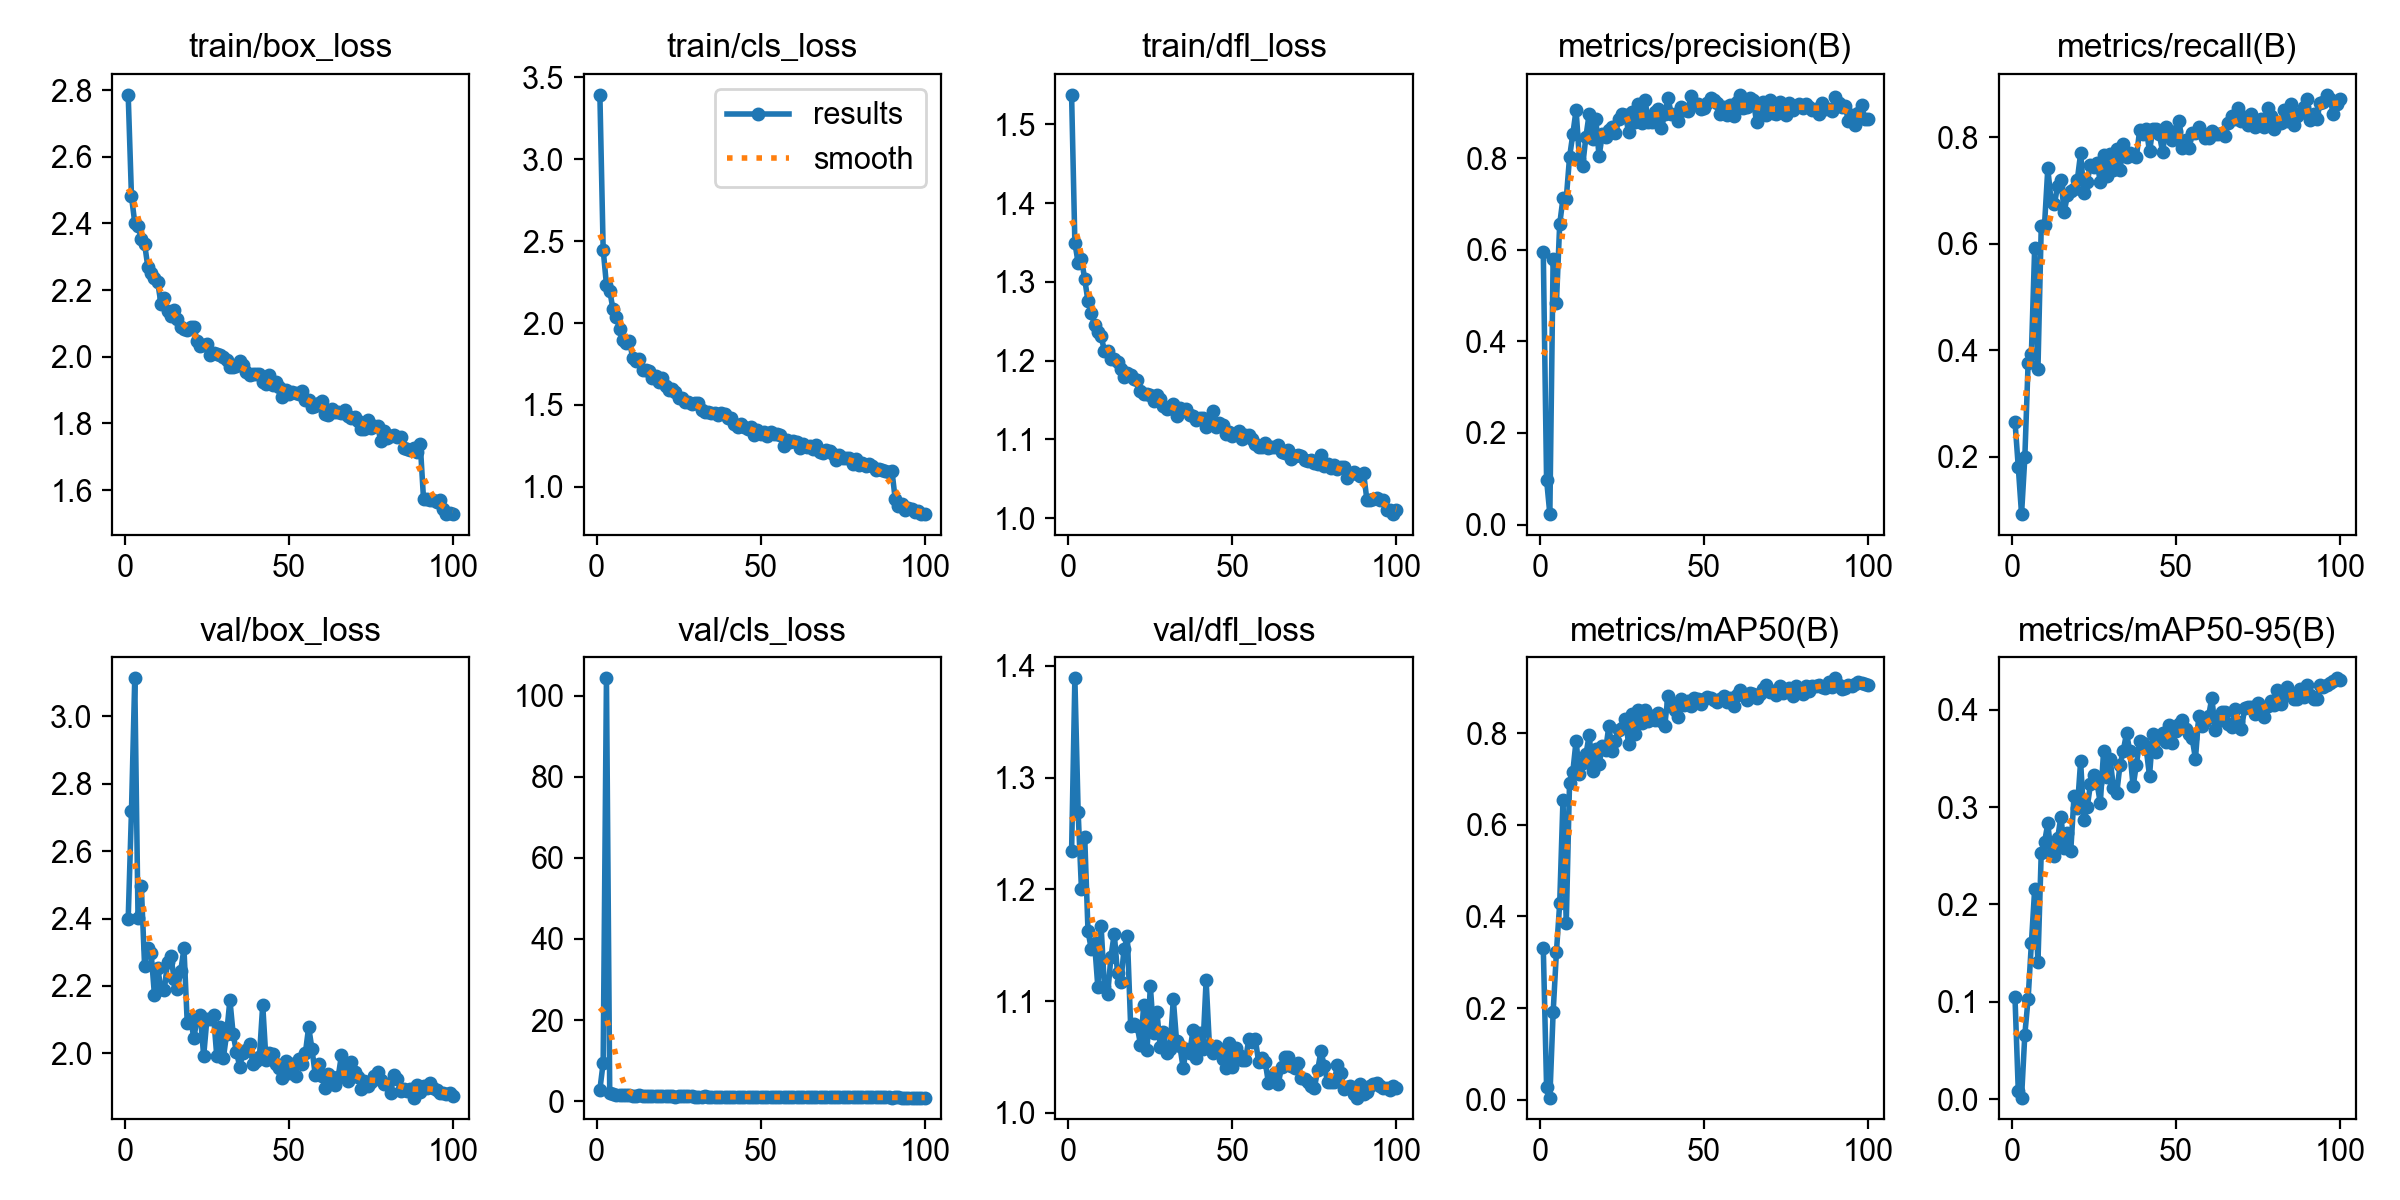

The table this chart was drawn from, first rows:
epoch, time, train/box_loss, train/cls_loss, train/dfl_loss, metrics/precision(B), metrics/recall(B), metrics/mAP50(B), metrics/mAP50-95(B), val/box_loss, val/cls_loss, val/dfl_loss, lr/pg0, lr/pg1, lr/pg2
1, 128.2, 2.786, 3.394, 1.538, 0.5948, 0.266, 0.3312, 0.1044, 2.398, 2.835, 1.234, 0.0006603, 0.0006603, 0.0006603
2, 226.1, 2.481, 2.449, 1.35, 0.0982, 0.1809, 0.02848, 0.00864, 2.719, 9.439, 1.389, 0.001314, 0.001314, 0.001314
3, 330.7, 2.402, 2.233, 1.324, 0.02292, 0.0922, 0.00446, 0.00146, 3.113, 104.3, 1.269, 0.001954, 0.001954, 0.001954
4, 452.4, 2.391, 2.197, 1.329, 0.5804, 0.1986, 0.1905, 0.06627, 2.401, 1.96, 1.2, 0.001941, 0.001941, 0.001941
5, 574.9, 2.354, 2.084, 1.303, 0.4833, 0.3759, 0.3217, 0.1031, 2.497, 1.708, 1.247, 0.001921, 0.001921, 0.001921
6, 682.9, 2.339, 2.037, 1.275, 0.656, 0.3936, 0.4285, 0.1602, 2.26, 1.482, 1.163, 0.001901, 0.001901, 0.001901
7, 778.4, 2.269, 1.963, 1.26, 0.7123, 0.5922, 0.655, 0.2157, 2.313, 1.588, 1.147, 0.001881, 0.001881, 0.001881
8, 900.9, 2.251, 1.897, 1.246, 0.7117, 0.3653, 0.3849, 0.141, 2.297, 1.569, 1.152, 0.001861, 0.001861, 0.001861
9, 988.6, 2.237, 1.881, 1.237, 0.8021, 0.6322, 0.6927, 0.2529, 2.173, 1.484, 1.113, 0.001842, 0.001842, 0.001842
10, 1078, 2.223, 1.889, 1.231, 0.8525, 0.6348, 0.7156, 0.2637, 2.253, 1.388, 1.167, 0.001822, 0.001822, 0.001822
11, 1172, 2.158, 1.789, 1.213, 0.9058, 0.7411, 0.7842, 0.2831, 2.19, 1.296, 1.113, 0.001802, 0.001802, 0.001802
12, 1260, 2.177, 1.769, 1.213, 0.7992, 0.6808, 0.7102, 0.2516, 2.188, 1.336, 1.106, 0.001782, 0.001782, 0.001782
13, 1338, 2.138, 1.778, 1.201, 0.7836, 0.6738, 0.7345, 0.2497, 2.271, 1.418, 1.14, 0.001762, 0.001762, 0.001762
14, 1413, 2.123, 1.713, 1.202, 0.8474, 0.7087, 0.7541, 0.2678, 2.288, 1.276, 1.16, 0.001743, 0.001743, 0.001743
15, 1489, 2.139, 1.713, 1.198, 0.8974, 0.7199, 0.7966, 0.2902, 2.222, 1.238, 1.125, 0.001723, 0.001723, 0.001723
16, 1571, 2.113, 1.708, 1.19, 0.843, 0.6596, 0.7174, 0.2576, 2.191, 1.358, 1.117, 0.001703, 0.001703, 0.001703
17, 1651, 2.09, 1.665, 1.179, 0.886, 0.6915, 0.7666, 0.2735, 2.244, 1.308, 1.147, 0.001683, 0.001683, 0.001683
18, 1727, 2.084, 1.677, 1.184, 0.8042, 0.6989, 0.7327, 0.2552, 2.311, 1.27, 1.158, 0.001663, 0.001663, 0.001663
19, 1806, 2.08, 1.639, 1.182, 0.8522, 0.7021, 0.7715, 0.3114, 2.089, 1.261, 1.078, 0.001644, 0.001644, 0.001644
20, 1890, 2.089, 1.662, 1.177, 0.847, 0.7199, 0.7639, 0.2986, 2.102, 1.359, 1.08, 0.001624, 0.001624, 0.001624
21, 1960, 2.09, 1.615, 1.176, 0.8617, 0.7695, 0.817, 0.347, 2.047, 1.141, 1.078, 0.001604, 0.001604, 0.001604
22, 2036, 2.048, 1.593, 1.161, 0.8687, 0.695, 0.7604, 0.2872, 2.102, 1.348, 1.061, 0.001584, 0.001584, 0.001584
23, 2106, 2.031, 1.595, 1.158, 0.8555, 0.7163, 0.7843, 0.2995, 2.115, 1.173, 1.096, 0.001564, 0.001564, 0.001564
24, 2173, 2.037, 1.58, 1.158, 0.8864, 0.7469, 0.8072, 0.3233, 1.992, 1.132, 1.056, 0.001545, 0.001545, 0.001545
25, 2250, 2.038, 1.542, 1.156, 0.8966, 0.7447, 0.8128, 0.3331, 2.102, 1.218, 1.114, 0.001525, 0.001525, 0.001525
26, 2318, 2.005, 1.541, 1.148, 0.8952, 0.7518, 0.8313, 0.3248, 2.102, 1.161, 1.072, 0.001505, 0.001505, 0.001505
27, 2394, 2.011, 1.515, 1.157, 0.8568, 0.7163, 0.7765, 0.3038, 2.115, 1.19, 1.091, 0.001485, 0.001485, 0.001485
28, 2466, 2.009, 1.516, 1.151, 0.9001, 0.7671, 0.8432, 0.3573, 1.991, 1.136, 1.059, 0.001465, 0.001465, 0.001465
29, 2530, 2.004, 1.504, 1.143, 0.88, 0.7269, 0.7978, 0.3304, 2.077, 1.216, 1.073, 0.001446, 0.001446, 0.001446
30, 2597, 2, 1.515, 1.138, 0.9194, 0.7688, 0.8504, 0.349, 1.986, 1.087, 1.054, 0.001426, 0.001426, 0.001426
31, 2669, 1.989, 1.509, 1.14, 0.8776, 0.7376, 0.8231, 0.3199, 2.058, 1.124, 1.057, 0.001406, 0.001406, 0.001406
32, 2737, 1.97, 1.469, 1.145, 0.928, 0.7769, 0.8507, 0.3141, 2.158, 1.129, 1.102, 0.001386, 0.001386, 0.001386
33, 2799, 1.969, 1.455, 1.13, 0.8787, 0.7376, 0.8262, 0.343, 2.056, 1.146, 1.064, 0.001366, 0.001366, 0.001366
34, 2866, 1.973, 1.455, 1.14, 0.8786, 0.7872, 0.8388, 0.358, 2.004, 1.078, 1.06, 0.001347, 0.001347, 0.001347
35, 2934, 1.988, 1.451, 1.137, 0.9004, 0.7624, 0.8288, 0.3757, 1.961, 1.111, 1.04, 0.001327, 0.001327, 0.001327
36, 2999, 1.974, 1.451, 1.138, 0.908, 0.7698, 0.8435, 0.3572, 2.002, 1.086, 1.057, 0.001307, 0.001307, 0.001307
37, 3075, 1.955, 1.441, 1.131, 0.8663, 0.766, 0.826, 0.3212, 2.01, 1.094, 1.054, 0.001287, 0.001287, 0.001287
38, 3141, 1.945, 1.452, 1.129, 0.8959, 0.7632, 0.8155, 0.3436, 2.028, 1.118, 1.074, 0.001267, 0.001267, 0.001267
39, 3201, 1.947, 1.445, 1.124, 0.931, 0.8131, 0.8822, 0.3676, 1.968, 1.057, 1.049, 0.001248, 0.001248, 0.001248
40, 3267, 1.949, 1.422, 1.127, 0.8973, 0.8057, 0.8672, 0.3657, 1.978, 0.9976, 1.072, 0.001228, 0.001228, 0.001228
41, 3327, 1.948, 1.422, 1.127, 0.8969, 0.8156, 0.8501, 0.3594, 1.99, 1.055, 1.057, 0.001208, 0.001208, 0.001208
42, 3390, 1.924, 1.385, 1.115, 0.8808, 0.7731, 0.8361, 0.3321, 2.144, 1.086, 1.119, 0.001188, 0.001188, 0.001188
43, 3450, 1.919, 1.368, 1.119, 0.9126, 0.8152, 0.8745, 0.3753, 1.979, 1.044, 1.06, 0.001168, 0.001168, 0.001168
44, 3516, 1.946, 1.384, 1.136, 0.9049, 0.8156, 0.8615, 0.3564, 2.002, 1.05, 1.053, 0.001149, 0.001149, 0.001149
45, 3579, 1.914, 1.365, 1.115, 0.9022, 0.805, 0.8714, 0.3706, 1.997, 1.065, 1.06, 0.001129, 0.001129, 0.001129
46, 3636, 1.924, 1.356, 1.12, 0.9355, 0.7716, 0.8594, 0.3756, 1.969, 1.03, 1.057, 0.001109, 0.001109, 0.001109
47, 3696, 1.91, 1.363, 1.118, 0.9184, 0.8192, 0.8766, 0.3671, 1.957, 1.051, 1.049, 0.001089, 0.001089, 0.001089
48, 3753, 1.878, 1.317, 1.107, 0.9193, 0.8014, 0.8755, 0.3841, 1.927, 1.04, 1.04, 0.001069, 0.001069, 0.001069
49, 3818, 1.9, 1.347, 1.11, 0.9075, 0.7943, 0.8646, 0.366, 1.978, 1.059, 1.063, 0.00105, 0.00105, 0.00105
50, 3879, 1.889, 1.325, 1.104, 0.9086, 0.8111, 0.8754, 0.3783, 1.941, 1.005, 1.041, 0.00103, 0.00103, 0.00103
51, 3948, 1.893, 1.334, 1.108, 0.9213, 0.8303, 0.8798, 0.3857, 1.967, 1.017, 1.058, 0.00101, 0.00101, 0.00101
52, 4018, 1.891, 1.311, 1.111, 0.9325, 0.7801, 0.8779, 0.3889, 1.934, 0.9893, 1.052, 0.0009902, 0.0009902, 0.0009902
53, 4080, 1.888, 1.334, 1.1, 0.9268, 0.7943, 0.8718, 0.3797, 1.984, 1.019, 1.047, 0.0009704, 0.0009704, 0.0009704
54, 4144, 1.897, 1.322, 1.106, 0.9205, 0.7799, 0.8695, 0.3751, 1.968, 1.015, 1.047, 0.0009506, 0.0009506, 0.0009506
55, 4213, 1.871, 1.322, 1.106, 0.8975, 0.8075, 0.8746, 0.3704, 2.001, 0.992, 1.066, 0.0009308, 0.0009308, 0.0009308
56, 4280, 1.87, 1.318, 1.101, 0.911, 0.8085, 0.8811, 0.3497, 2.078, 1.01, 1.064, 0.000911, 0.000911, 0.000911
57, 4348, 1.848, 1.251, 1.094, 0.8944, 0.8192, 0.8678, 0.3933, 2.014, 0.982, 1.066, 0.0008912, 0.0008912, 0.0008912
58, 4411, 1.851, 1.286, 1.09, 0.917, 0.8085, 0.8764, 0.3829, 1.936, 0.9947, 1.046, 0.0008714, 0.0008714, 0.0008714
59, 4476, 1.862, 1.273, 1.09, 0.8929, 0.7978, 0.8606, 0.3882, 1.969, 0.9976, 1.049, 0.0008516, 0.0008516, 0.0008516
60, 4537, 1.868, 1.279, 1.095, 0.9221, 0.7979, 0.8832, 0.3933, 1.934, 0.9943, 1.046, 0.0008318, 0.0008318, 0.0008318
... 40 more rows
